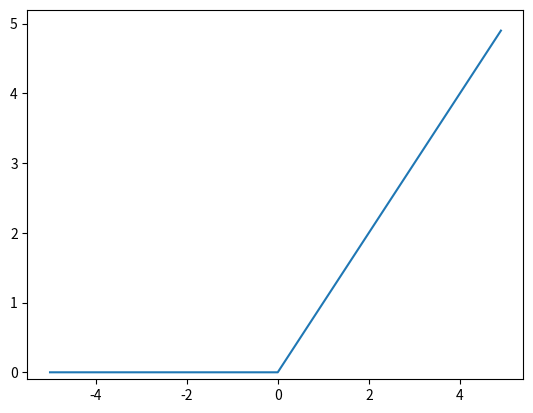

Here is the Python script that generated this plot:
import numpy as np
import matplotlib.pylab as plt


def relu(x):
    return np.maximum(0, x)


if __name__ == "__main__":
    x = np.arange(-5.0, 5.0, 0.1)
    y = relu(x)
    plt.plot(x, y)
    plt.ylim(-0.1, 5.2)
    plt.show()
